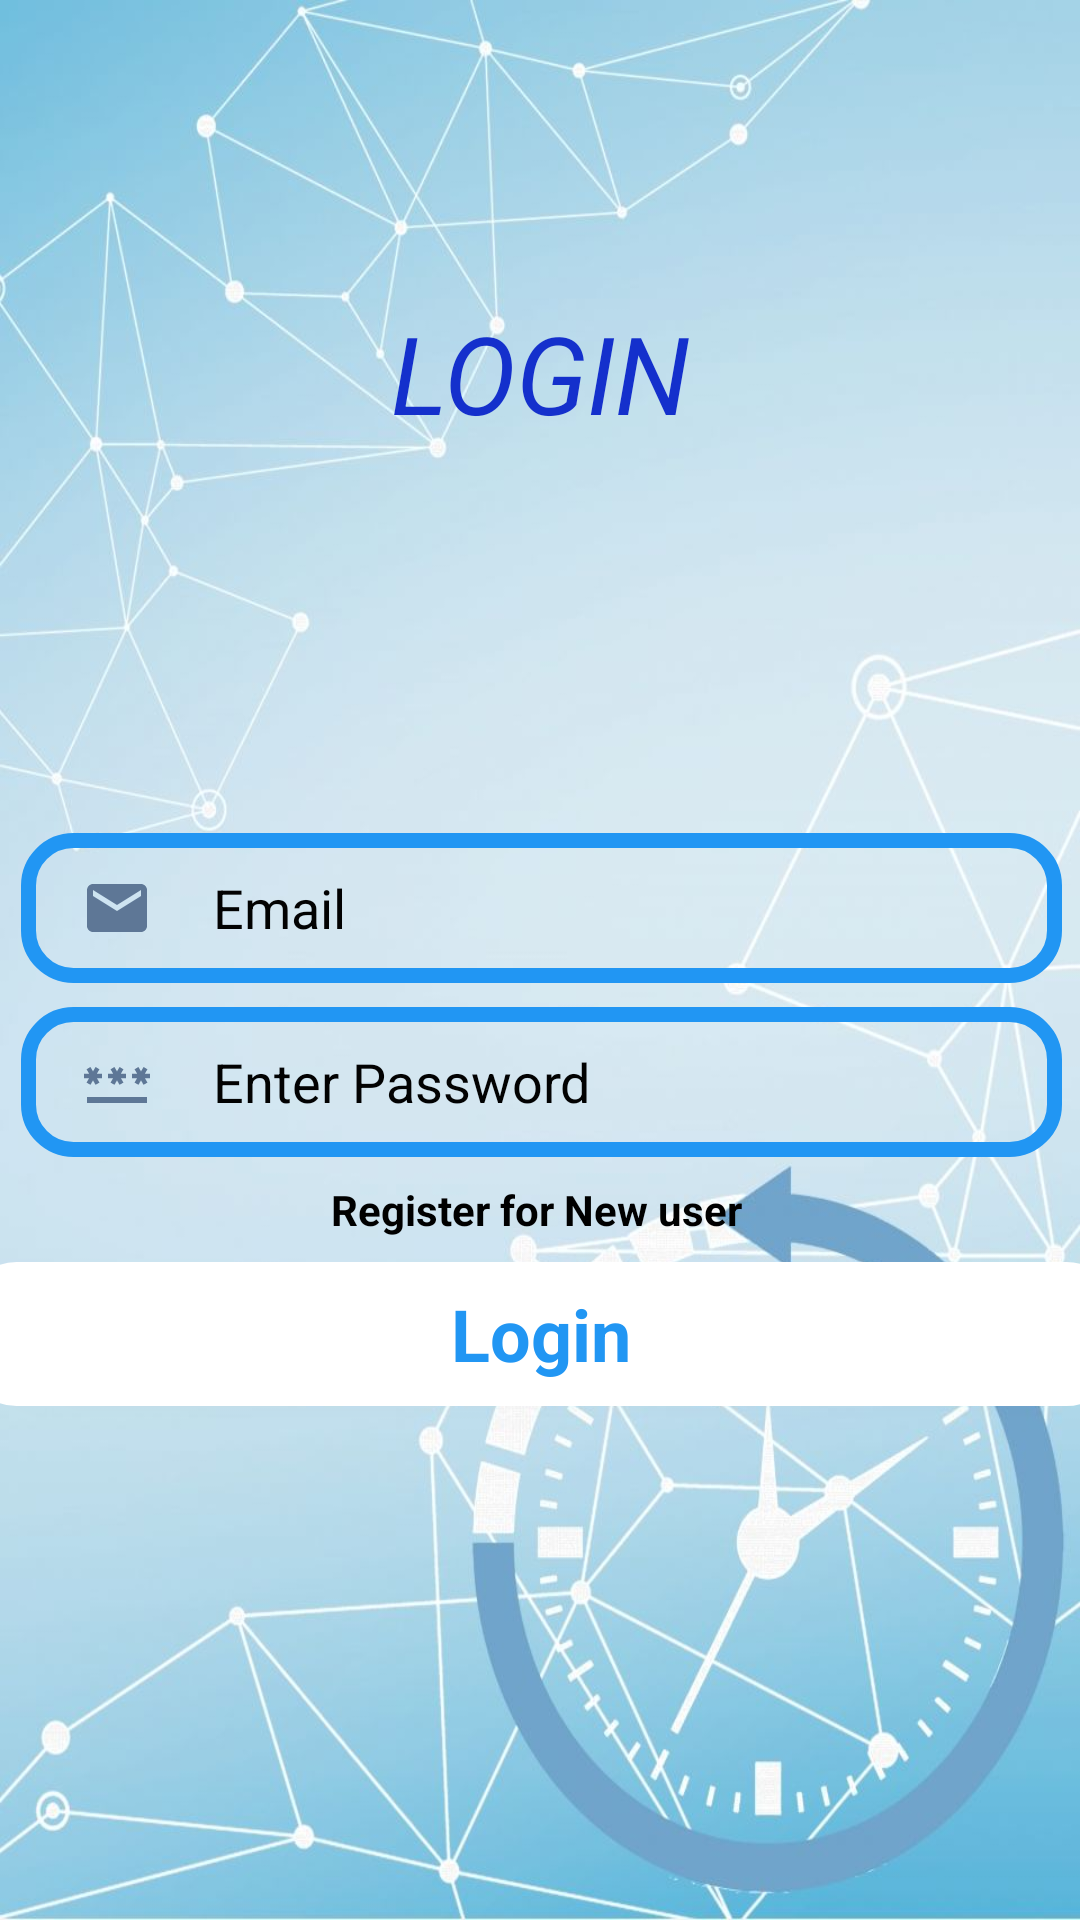

Here is an Android app screen rendered from its layout file. Give the layout XML and the strings, colors and styles it references.
<!-- AndroidManifest.xml: application theme Theme.BorcelleCommunicationApp -->
<!-- res/layout/activity_login.xml -->
<?xml version="1.0" encoding="utf-8"?>
<androidx.constraintlayout.widget.ConstraintLayout xmlns:android="http://schemas.android.com/apk/res/android"
    xmlns:app="http://schemas.android.com/apk/res-auto"
    xmlns:tools="http://schemas.android.com/tools"
    android:id="@+id/constraint"
    android:layout_width="match_parent"
    android:layout_height="match_parent"
    android:background="@drawable/timeclock"
    tools:context=".LoginActivity">


    <TextView
        android:id="@+id/txtLogin"
        android:layout_width="wrap_content"
        android:layout_height="wrap_content"
        android:layout_marginTop="100dp"
        android:gravity="center_horizontal"
        android:text="LOGIN"
        android:textAlignment="center"
        android:textColor="#1430CC"
        android:textSize="36sp"
        android:textStyle="italic"
        app:layout_constraintEnd_toEndOf="parent"
        app:layout_constraintStart_toStartOf="parent"
        app:layout_constraintTop_toTopOf="parent" />

    <LinearLayout
        android:id="@+id/linearLayout"
        android:layout_width="411dp"
        android:layout_height="wrap_content"
        android:layout_marginTop="32dp"
        android:layout_marginBottom="32dp"
        android:orientation="vertical"
        app:layout_constraintBottom_toBottomOf="parent"
        app:layout_constraintEnd_toEndOf="parent"
        app:layout_constraintStart_toStartOf="parent"
        app:layout_constraintTop_toBottomOf="@+id/txtLogin">

        <EditText
            android:id="@+id/inputemail"
            android:layout_width="match_parent"
            android:layout_height="50dp"
            android:layout_marginStart="32dp"
            android:layout_marginLeft="32dp"
            android:layout_marginTop="8dp"
            android:layout_marginEnd="32dp"
            android:layout_marginRight="32dp"
            android:background="@drawable/edittext_background"
            android:ems="10"
            android:hint="Email"
            android:inputType="textEmailAddress"
            android:drawableLeft="@drawable/baselineemail"
            android:drawablePadding="20dp"
            android:paddingLeft="20dp"
            android:textColorHint="#020202"
            tools:layout_marginTop="10dp" />

        <EditText
            android:id="@+id/inputPassword"
            android:layout_width="match_parent"
            android:layout_height="50dp"
            android:layout_marginStart="32dp"
            android:layout_marginLeft="32dp"
            android:layout_marginTop="8dp"
            android:layout_marginEnd="32dp"
            android:layout_marginRight="32dp"
            android:background="@drawable/edittext_background"
            android:ems="10"
            android:hint="Enter Password"
            android:inputType="textPassword"
            android:drawableLeft="@drawable/baselinepassword"
            android:drawablePadding="20dp"
            android:paddingLeft="20dp"
            android:textColorHint="#020202"
            tools:layout_marginTop="10dp" />

        <TextView
            android:id="@+id/txtlogininstead"
            android:layout_width="match_parent"
            android:layout_height="wrap_content"
            android:layout_gravity="center"
            android:layout_marginTop="8dp"
            android:gravity="center_horizontal"
            android:text="Register for New user "
            android:textAlignment="center"
            android:textColor="@color/black"
            android:textStyle="bold" />

        <Button
            android:id="@+id/mBtnRegister"
            style="@android:style/Widget.Button"
            android:layout_width="match_parent"
            android:layout_height="wrap_content"
            android:layout_marginStart="15dp"
            android:layout_marginLeft="15dp"
            android:layout_marginTop="8dp"
            android:layout_marginEnd="15dp"

            android:layout_marginRight="15dp"
            android:layout_marginBottom="50dp"
            android:background="@drawable/background_btn_login"
            android:text="Login"
            android:textColor="#2196F3"
            android:textSize="24sp"
            android:textStyle="bold"
            tools:layout_editor_absoluteX="16dp"
            tools:layout_editor_absoluteY="576dp"
            tools:layout_marginTop="20dp" />


    </LinearLayout>


</androidx.constraintlayout.widget.ConstraintLayout>
<!-- resources referenced by this layout -->
<resources>
  <!-- drawable background_btn_login (drawable) -->
  <?xml version="1.0" encoding="utf-8"?>
  <selector xmlns:android="http://schemas.android.com/apk/res/android">
  <item>
      <shape android:shape="rectangle">
          <corners android:radius="15dp"/>
          <solid android:color="#ffff"/>
          <stroke android:color="#ffff" android:width="1dp"/>
      </shape>
  </item>
  
  </selector>
  <!-- drawable baselineemail (drawable) -->
  <vector android:height="24dp" android:tint="#5E7796"
      android:viewportHeight="24" android:viewportWidth="24"
      android:width="24dp" xmlns:android="http://schemas.android.com/apk/res/android">
      <path android:fillColor="@android:color/white" android:pathData="M20,4L4,4c-1.1,0 -1.99,0.9 -1.99,2L2,18c0,1.1 0.9,2 2,2h16c1.1,0 2,-0.9 2,-2L22,6c0,-1.1 -0.9,-2 -2,-2zM20,8l-8,5 -8,-5L4,6l8,5 8,-5v2z"/>
  </vector>
  <!-- drawable baselinepassword (drawable) -->
  <vector android:height="24dp" android:tint="#5E7796"
      android:viewportHeight="24" android:viewportWidth="24"
      android:width="24dp" xmlns:android="http://schemas.android.com/apk/res/android">
      <path android:fillColor="@android:color/white" android:pathData="M2,17h20v2H2V17zM3.15,12.95L4,11.47l0.85,1.48l1.3,-0.75L5.3,10.72H7v-1.5H5.3l0.85,-1.47L4.85,7L4,8.47L3.15,7l-1.3,0.75L2.7,9.22H1v1.5h1.7L1.85,12.2L3.15,12.95zM9.85,12.2l1.3,0.75L12,11.47l0.85,1.48l1.3,-0.75l-0.85,-1.48H15v-1.5h-1.7l0.85,-1.47L12.85,7L12,8.47L11.15,7l-1.3,0.75l0.85,1.47H9v1.5h1.7L9.85,12.2zM23,9.22h-1.7l0.85,-1.47L20.85,7L20,8.47L19.15,7l-1.3,0.75l0.85,1.47H17v1.5h1.7l-0.85,1.48l1.3,0.75L20,11.47l0.85,1.48l1.3,-0.75l-0.85,-1.48H23V9.22z"/>
  </vector>
  <!-- drawable edittext_background (drawable) -->
  <?xml version="1.0" encoding="utf-8"?>
  <selector xmlns:android="http://schemas.android.com/apk/res/android">
  <item>
      <shape android:shape="rectangle">
          <corners android:radius="15dp"/>
          <solid android:color="#00FFFFFF"/>
          <stroke android:color="#2196F3" android:width="5dp"/>
  
      </shape>
  </item>
  
  </selector>
  <!-- drawable timeclock: jpeg bitmap (drawable, 68148 bytes) -->
  <style name="Theme.BorcelleCommunicationApp" parent="Theme.AppCompat.DayNight.NoActionBar">
          
          <item name="colorPrimary">@color/purple_500</item>
          <item name="colorPrimaryVariant">@color/purple_700</item>
          <item name="colorOnPrimary">@color/white</item>
          
          <item name="colorSecondary">@color/teal_200</item>
          <item name="colorSecondaryVariant">@color/teal_700</item>
          <item name="colorOnSecondary">@color/black</item>
          
          <item name="android:statusBarColor" tools:targetApi="21">?attr/colorPrimaryVariant</item>
          
      </style>
  <!-- not gathered from this repository: default colours our renderer supplied (Android Studio template values) -->
  <color name="purple_500">#FF6200EE</color>
  <color name="purple_700">#FF3700B3</color>
  <color name="teal_200">#FF03DAC5</color>
  <color name="teal_700">#FF018786</color>
  <color name="black">#FF000000</color>
  <color name="white">#FFFFFFFF</color>
</resources>
